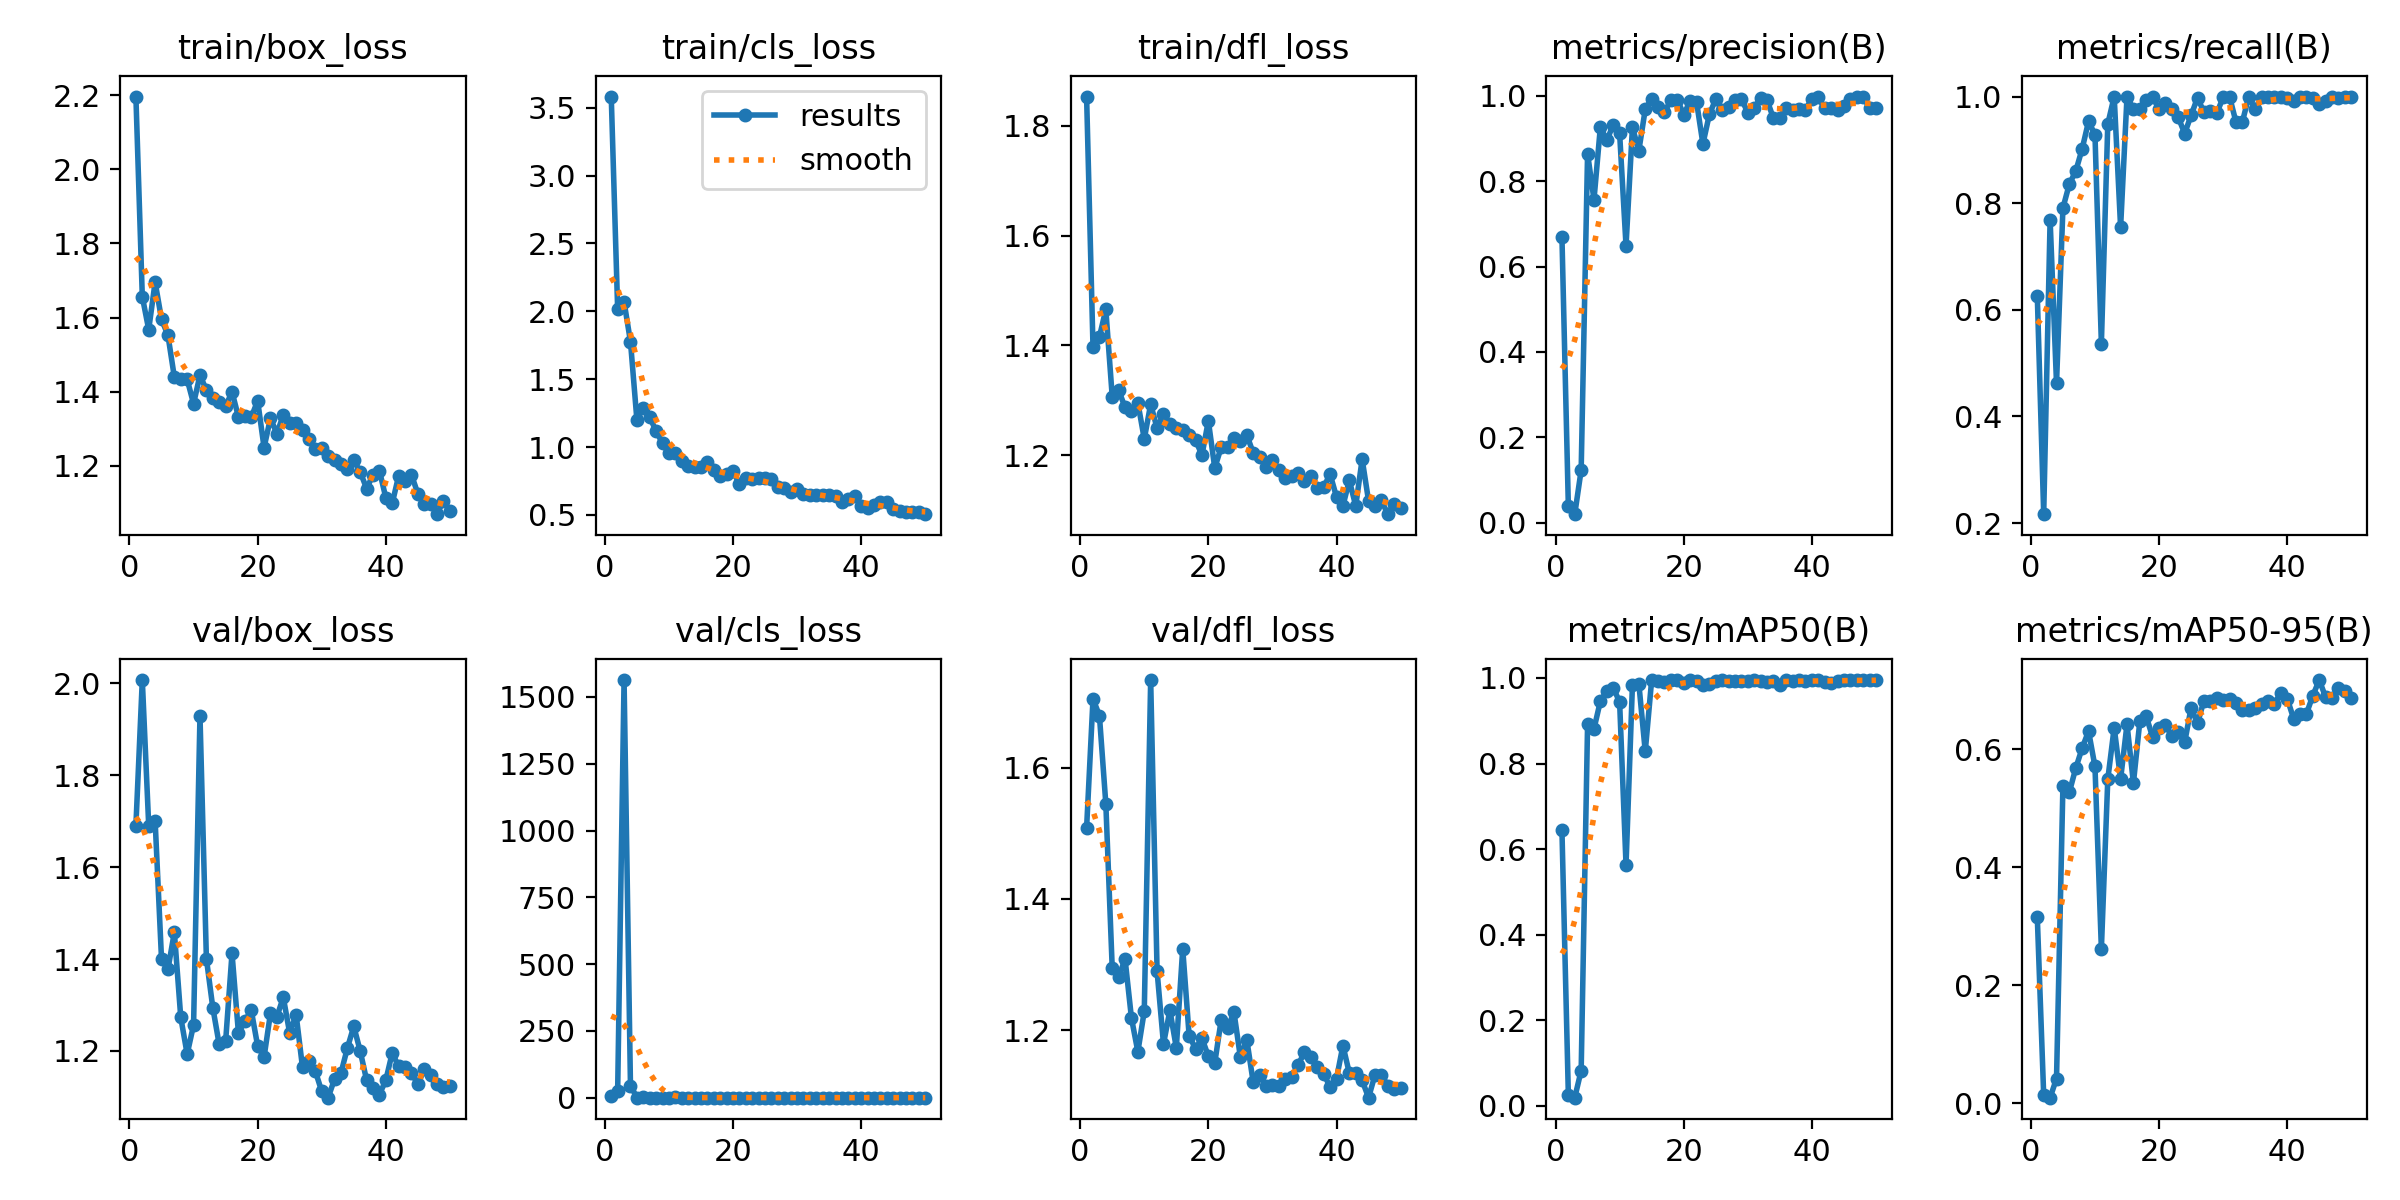

Data behind this chart, as committed beside it:
epoch, train/box_loss, train/cls_loss, train/dfl_loss, metrics/precision(B), metrics/recall(B), metrics/mAP50(B), metrics/mAP50-95(B), val/box_loss, val/cls_loss, val/dfl_loss, lr/pg0, lr/pg1, lr/pg2
1, 2.196, 3.582, 1.853, 0.6692, 0.6261, 0.6436, 0.3153, 1.69, 6.017, 1.508, 0.0005461, 0.0005461, 0.0005461
2, 1.656, 2.016, 1.397, 0.03854, 0.2167, 0.02577, 0.01364, 2.007, 24.14, 1.705, 0.00108, 0.00108, 0.00108
3, 1.568, 2.071, 1.415, 0.01999, 0.7691, 0.01921, 0.00968, 1.69, 1563, 1.68, 0.001592, 0.001592, 0.001592
4, 1.696, 1.776, 1.466, 0.1234, 0.4619, 0.08261, 0.04205, 1.701, 45.93, 1.545, 0.001568, 0.001568, 0.001568
5, 1.595, 1.202, 1.307, 0.8647, 0.7909, 0.8913, 0.5382, 1.399, 1, 1.294, 0.001568, 0.001568, 0.001568
6, 1.552, 1.287, 1.318, 0.7569, 0.8359, 0.8809, 0.5269, 1.377, 1.13, 1.281, 0.001535, 0.001535, 0.001535
7, 1.44, 1.218, 1.287, 0.9279, 0.86, 0.946, 0.5675, 1.458, 0.8549, 1.309, 0.001502, 0.001502, 0.001502
8, 1.433, 1.119, 1.281, 0.8958, 0.9019, 0.9694, 0.6015, 1.273, 0.8699, 1.218, 0.001469, 0.001469, 0.001469
9, 1.433, 1.026, 1.296, 0.9321, 0.9536, 0.9775, 0.6304, 1.193, 0.8187, 1.167, 0.001436, 0.001436, 0.001436
10, 1.368, 0.9536, 1.23, 0.9122, 0.9286, 0.9435, 0.5705, 1.256, 0.7324, 1.229, 0.001403, 0.001403, 0.001403
11, 1.445, 0.9527, 1.293, 0.6488, 0.5365, 0.5632, 0.2615, 1.93, 1.528, 1.734, 0.00137, 0.00137, 0.00137
12, 1.405, 0.8939, 1.249, 0.9262, 0.9485, 0.9835, 0.5488, 1.401, 0.8839, 1.29, 0.001337, 0.001337, 0.001337
13, 1.382, 0.858, 1.275, 0.8718, 1, 0.9866, 0.6364, 1.294, 0.7729, 1.179, 0.001304, 0.001304, 0.001304
14, 1.373, 0.8511, 1.257, 0.9686, 0.7548, 0.8282, 0.5492, 1.214, 0.8918, 1.23, 0.001271, 0.001271, 0.001271
15, 1.361, 0.8542, 1.25, 0.9937, 1, 0.995, 0.6419, 1.221, 0.6364, 1.173, 0.001238, 0.001238, 0.001238
16, 1.4, 0.8865, 1.246, 0.974, 0.9762, 0.9925, 0.5424, 1.412, 0.7353, 1.324, 0.001205, 0.001205, 0.001205
17, 1.332, 0.8286, 1.237, 0.9628, 0.9762, 0.9909, 0.6468, 1.239, 0.6448, 1.192, 0.001172, 0.001172, 0.001172
18, 1.335, 0.7865, 1.228, 0.9896, 0.9933, 0.995, 0.6552, 1.265, 0.6624, 1.171, 0.001139, 0.001139, 0.001139
19, 1.331, 0.8023, 1.2, 0.9914, 1, 0.995, 0.6202, 1.289, 0.646, 1.188, 0.001106, 0.001106, 0.001106
20, 1.376, 0.8238, 1.263, 0.9563, 0.9762, 0.9887, 0.6352, 1.211, 0.6638, 1.16, 0.001073, 0.001073, 0.001073
21, 1.25, 0.7243, 1.177, 0.9881, 0.9873, 0.995, 0.6403, 1.187, 0.5918, 1.15, 0.00104, 0.00104, 0.00104
22, 1.328, 0.7723, 1.214, 0.9866, 0.9762, 0.9925, 0.6224, 1.282, 0.6465, 1.215, 0.001007, 0.001007, 0.001007
23, 1.287, 0.7619, 1.215, 0.8874, 0.961, 0.9843, 0.6281, 1.274, 0.7115, 1.204, 0.0009739, 0.0009739, 0.0009739
24, 1.337, 0.773, 1.231, 0.9564, 0.9307, 0.9857, 0.6114, 1.317, 0.7032, 1.227, 0.0009409, 0.0009409, 0.0009409
25, 1.316, 0.7742, 1.226, 0.9923, 0.9648, 0.9925, 0.6699, 1.239, 0.59, 1.159, 0.0009078, 0.0009078, 0.0009078
26, 1.315, 0.7623, 1.237, 0.9659, 0.9978, 0.9941, 0.6434, 1.279, 0.584, 1.185, 0.0008748, 0.0008748, 0.0008748
27, 1.296, 0.7087, 1.204, 0.9739, 0.9708, 0.9931, 0.6819, 1.164, 0.5818, 1.121, 0.0008418, 0.0008418, 0.0008418
28, 1.273, 0.7015, 1.197, 0.9894, 0.9736, 0.9918, 0.6822, 1.178, 0.5532, 1.132, 0.0008088, 0.0008088, 0.0008088
29, 1.246, 0.666, 1.179, 0.9932, 0.9686, 0.9925, 0.6863, 1.156, 0.5774, 1.114, 0.0007758, 0.0007758, 0.0007758
30, 1.248, 0.6894, 1.191, 0.9608, 0.9984, 0.9929, 0.6825, 1.112, 0.5772, 1.116, 0.0007428, 0.0007428, 0.0007428
31, 1.226, 0.6542, 1.173, 0.9716, 1, 0.9941, 0.6852, 1.098, 0.5152, 1.115, 0.0007098, 0.0007098, 0.0007098
32, 1.215, 0.6471, 1.158, 0.9958, 0.9524, 0.9921, 0.6779, 1.139, 0.4991, 1.125, 0.0006768, 0.0006768, 0.0006768
33, 1.206, 0.6471, 1.161, 0.9906, 0.9524, 0.9894, 0.6669, 1.152, 0.51, 1.128, 0.0006438, 0.0006438, 0.0006438
34, 1.19, 0.647, 1.167, 0.9476, 1, 0.9921, 0.6654, 1.206, 0.5028, 1.147, 0.0006108, 0.0006108, 0.0006108
35, 1.215, 0.6478, 1.153, 0.949, 0.9762, 0.9826, 0.6691, 1.254, 0.5078, 1.166, 0.0005778, 0.0005778, 0.0005778
36, 1.184, 0.638, 1.161, 0.9708, 1, 0.9941, 0.6761, 1.2, 0.5107, 1.159, 0.0005448, 0.0005448, 0.0005448
37, 1.139, 0.5953, 1.141, 0.9679, 1, 0.9929, 0.6814, 1.137, 0.475, 1.143, 0.0005118, 0.0005118, 0.0005118
38, 1.175, 0.6161, 1.142, 0.9688, 1, 0.9941, 0.6769, 1.12, 0.4951, 1.134, 0.0004788, 0.0004788, 0.0004788
39, 1.187, 0.6376, 1.165, 0.9678, 0.9997, 0.9929, 0.6953, 1.105, 0.4738, 1.113, 0.0004458, 0.0004458, 0.0004458
40, 1.114, 0.5679, 1.124, 0.9926, 0.9979, 0.995, 0.6855, 1.136, 0.488, 1.126, 0.0004127, 0.0004127, 0.0004127
41, 1.099, 0.553, 1.108, 0.9965, 0.9923, 0.995, 0.6514, 1.196, 0.5024, 1.177, 0.0003797, 0.0003797, 0.0003797
42, 1.173, 0.5696, 1.154, 0.9707, 1, 0.9907, 0.66, 1.166, 0.489, 1.134, 0.0003467, 0.0003467, 0.0003467
43, 1.16, 0.5933, 1.107, 0.9718, 0.9992, 0.9886, 0.6597, 1.164, 0.5052, 1.135, 0.0003137, 0.0003137, 0.0003137
44, 1.176, 0.5925, 1.193, 0.9666, 0.9968, 0.9929, 0.6905, 1.152, 0.487, 1.123, 0.0002807, 0.0002807, 0.0002807
45, 1.125, 0.5402, 1.117, 0.9762, 0.986, 0.995, 0.7168, 1.128, 0.4853, 1.097, 0.0002477, 0.0002477, 0.0002477
46, 1.098, 0.5253, 1.107, 0.9934, 0.9917, 0.995, 0.6876, 1.16, 0.4727, 1.132, 0.0002147, 0.0002147, 0.0002147
47, 1.096, 0.5229, 1.118, 0.9965, 1, 0.995, 0.6871, 1.148, 0.4572, 1.132, 0.0001817, 0.0001817, 0.0001817
48, 1.07, 0.5248, 1.093, 0.9985, 0.9968, 0.995, 0.7041, 1.127, 0.461, 1.115, 0.0001487, 0.0001487, 0.0001487
49, 1.106, 0.5225, 1.112, 0.9716, 1, 0.9941, 0.699, 1.122, 0.4552, 1.11, 0.0001157, 0.0001157, 0.0001157
50, 1.079, 0.5051, 1.104, 0.9723, 1, 0.9941, 0.6869, 1.124, 0.4481, 1.112, 8.2683e-05, 8.2683e-05, 8.2683e-05
